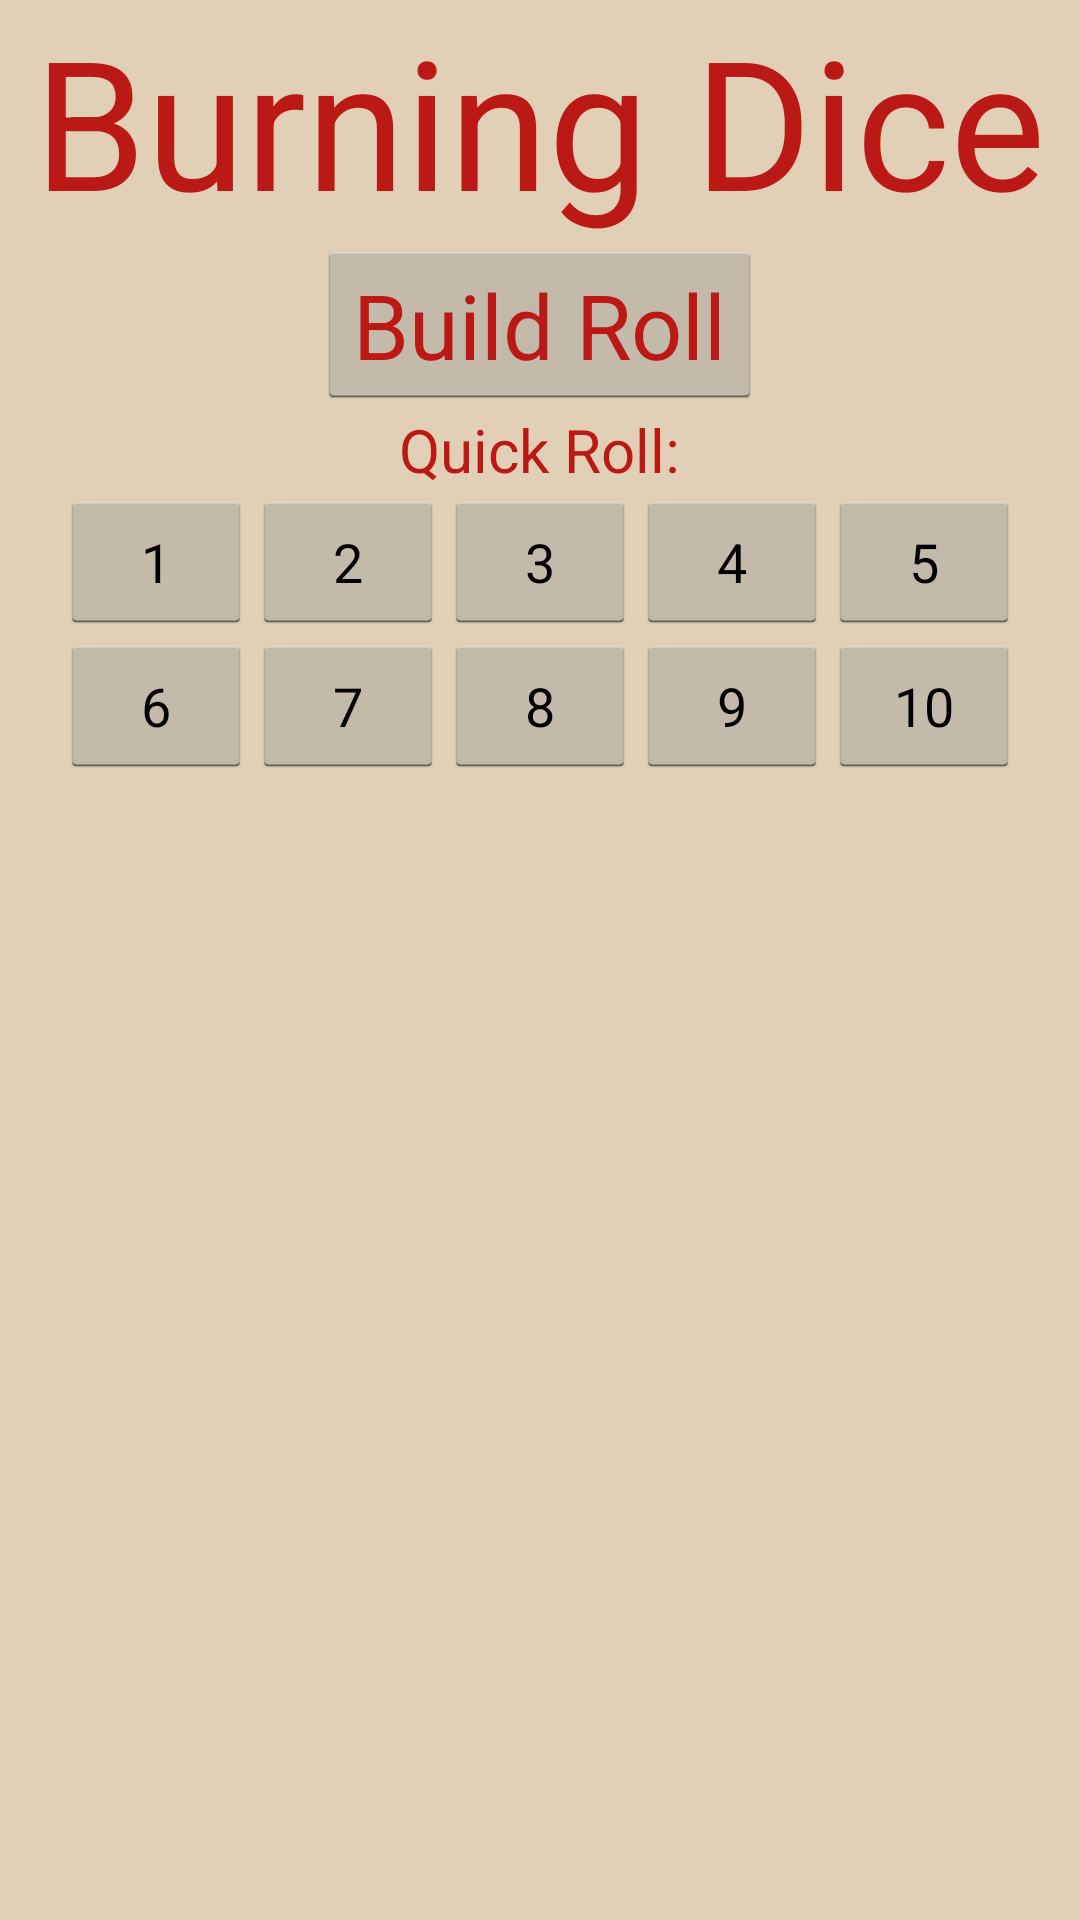

Here is an Android app screen rendered from its layout file. Give the layout XML and the strings, colors and styles it references.
<!-- AndroidManifest.xml: application theme AppTheme -->
<!-- res/layout/activity_main.xml -->
<RelativeLayout xmlns:android="http://schemas.android.com/apk/res/android"
    xmlns:tools="http://schemas.android.com/tools"
    android:orientation="vertical"
    android:layout_width="match_parent"
    android:layout_height="match_parent" >

    <TextView
        android:id="@+id/title_label"
        android:layout_width="wrap_content"
        android:layout_height="wrap_content"
        android:layout_centerHorizontal="true"
        android:textSize="60.0sp"
        android:text="@string/app_name"
        />
        
    <Button 
        style="@style/AppTheme.Button" 
        android:id="@+id/buildrollbutton"
        android:layout_width="wrap_content"
        android:layout_height="wrap_content"
        android:layout_centerHorizontal="true"
        android:layout_below="@+id/title_label"
        android:textSize="30.0sp"
        android:text="@string/buildroll_button_label"
        android:onClick="gotoBuildRoll"
        />
    
    <TextView
        android:id="@+id/quickroll_label"
        android:layout_width="wrap_content"
        android:layout_height="wrap_content"
        android:layout_centerHorizontal="true"
        android:layout_below="@+id/buildrollbutton"
        android:textSize="20.0sp"
        android:text="Quick Roll:"
        />
    
    <RelativeLayout
        android:layout_width="wrap_content"
        android:layout_height="wrap_content"
        android:layout_below="@+id/quickroll_label"
        android:layout_centerHorizontal="true"
        android:orientation="vertical" >

        <Button
            android:id="@+id/qroll1"
            android:layout_width="wrap_content"
            android:layout_height="wrap_content"
            android:text="1" />

        <Button
            android:id="@+id/qroll2"
            android:layout_width="wrap_content"
            android:layout_height="wrap_content"
            android:layout_toRightOf="@id/qroll1"
            android:text="2" />

        <Button
            android:id="@+id/qroll3"
            android:layout_width="wrap_content"
            android:layout_height="wrap_content"
            android:layout_toRightOf="@id/qroll2"
            android:text="3" />

        <Button
            android:id="@+id/qroll4"
            android:layout_width="wrap_content"
            android:layout_height="wrap_content"
            android:layout_toRightOf="@id/qroll3"
            android:text="4" />

        <Button
            android:id="@+id/qroll5"
            android:layout_width="wrap_content"
            android:layout_height="wrap_content"
            android:layout_toRightOf="@id/qroll4"
            android:text="5" />

        <Button
            android:id="@+id/qroll6"
            android:layout_width="wrap_content"
            android:layout_height="wrap_content"
            android:layout_below="@id/qroll1"
            android:text="6" />
        
        <Button
            android:id="@+id/qroll7"
            android:layout_width="wrap_content"
            android:layout_height="wrap_content"
            android:layout_below="@+id/qroll2"
            android:layout_toLeftOf="@+id/qroll3"
            android:text="7" />
        
        <Button
            android:id="@+id/qroll8"
            android:layout_width="wrap_content"
            android:layout_height="wrap_content"
            android:layout_below="@+id/qroll3"
            android:layout_toLeftOf="@+id/qroll4"
            android:text="8" />

        <Button
            android:id="@+id/qroll9"
            android:layout_width="wrap_content"
            android:layout_height="wrap_content"
            android:layout_below="@+id/qroll4"
            android:layout_toLeftOf="@+id/qroll5"
            android:text="9" />

        <Button
            android:id="@+id/qroll10"
            android:layout_width="wrap_content"
            android:layout_height="wrap_content"
            android:layout_below="@+id/qroll4"
            android:layout_toRightOf="@+id/qroll4"
            android:text="10" />


    </RelativeLayout>


    


</RelativeLayout>
<!-- resources referenced by this layout -->
<resources>
  <string name="app_name">Burning Dice</string>
  <string name="buildroll_button_label">Build Roll</string>
  <style name="AppTheme.Button">
      	
      </style>
  <style name="AppTheme" parent="android:Theme.Holo.Light.DarkActionBar">
          <item name="android:textColor">#BB1916</item> 
          <item name="android:windowBackground">@color/light_gold</item>
          <item name="android:colorBackground">@color/light_gold</item>
     	</style>
  <color name="light_gold">#E1D0B5</color>
</resources>
